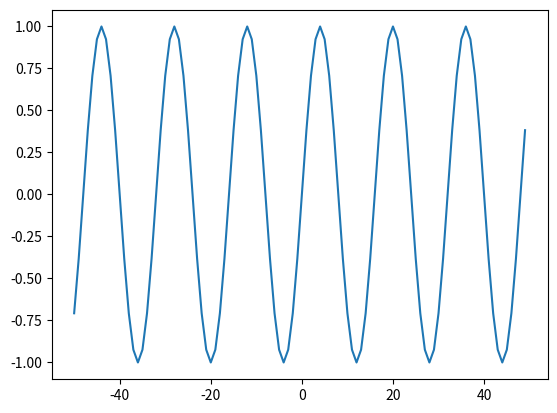

Source code (Python): (Note: this script raises an exception after producing the figure.)
import math
import numpy

from matplotlib import pyplot as p

...
# #################################
# #########decimate################
# #################################
# decimate decimates a given sequence:
# It takes a sequence x and an integer m
# and returns a sequence y, with y = x(n*m)
#
# INPUT:
#       1) x: sequence to be decimated. Should be centered in 0, so that x[0]
#               is the sequence x on time n0 = - len(x)//2 (x(n0) = x[0])
#       2) m: integer used to perform the decimation. The return array will
#
# OUTPUT:   a list containing, in order:
#       1) new_n : a list containing the values of n for which y is not null.
#              new_n should be used to plot the returned y when its plot will be superposed with x.
#              In this way, y will show the samples that were taken from x.
#              In other words, new_ n = n*m
#       2) real_n : a list containing the values of m*n, for which y is not null.
#                real_n should be used to plot y as a new sequence.
#                It can be used to compare the time differences of x vs. y.
#                In other words, real_n = n
#       3) y : Decimation of x: List of values of the x sequence that were taken when performing
#               x scaling by m. y(n) = x(n*m) (real_n = n)
...


def decimate(x, m):
    y = []
    new_n = []
    real_n = []
    
    abs_m = abs(m)
    if abs_m >= 1:
        for i in range(0, len(x) // abs_m):
            y.append(x[(len(x)//2) % m + i * m])
        if m < 0:
            y.reverse()

        new_n = list(range(-(len(x) // 2 // abs_m) * abs_m, (len(x) // 2 // abs_m) * abs_m + 1, abs_m))
        real_n = list(range(-len(x) // abs_m // 2, len(x) // 2 // abs_m))

    else:
        print("Error. Ingreso un  valor no entero para efectuar la decimation!")

    return [new_n, real_n, y]


n = list(range(-50, 50, 1))
x1 = [numpy.sin(2*math.pi*0.125/2*n[i]) for i in range(len(n))]
p.plot(n, x1)

[n1, y1] = decimate(x1, 4)
p.plot(n1, y1)
p.show()

freq = numpy.fft.fftfreq(len(n))
numpy.ndarray.sort(freq)
# p.plot(freq, abs(numpy.fft.fft(x1)))
# p.show()

x2 = numpy.sin(2*math.pi*0.25*n)
y2 = decimate(x2, 4)

#p.plot(x2)
#p.plot(y2)
# p.show()

p.plot(freq, abs(numpy.fft.fft(x2)))
p.show()